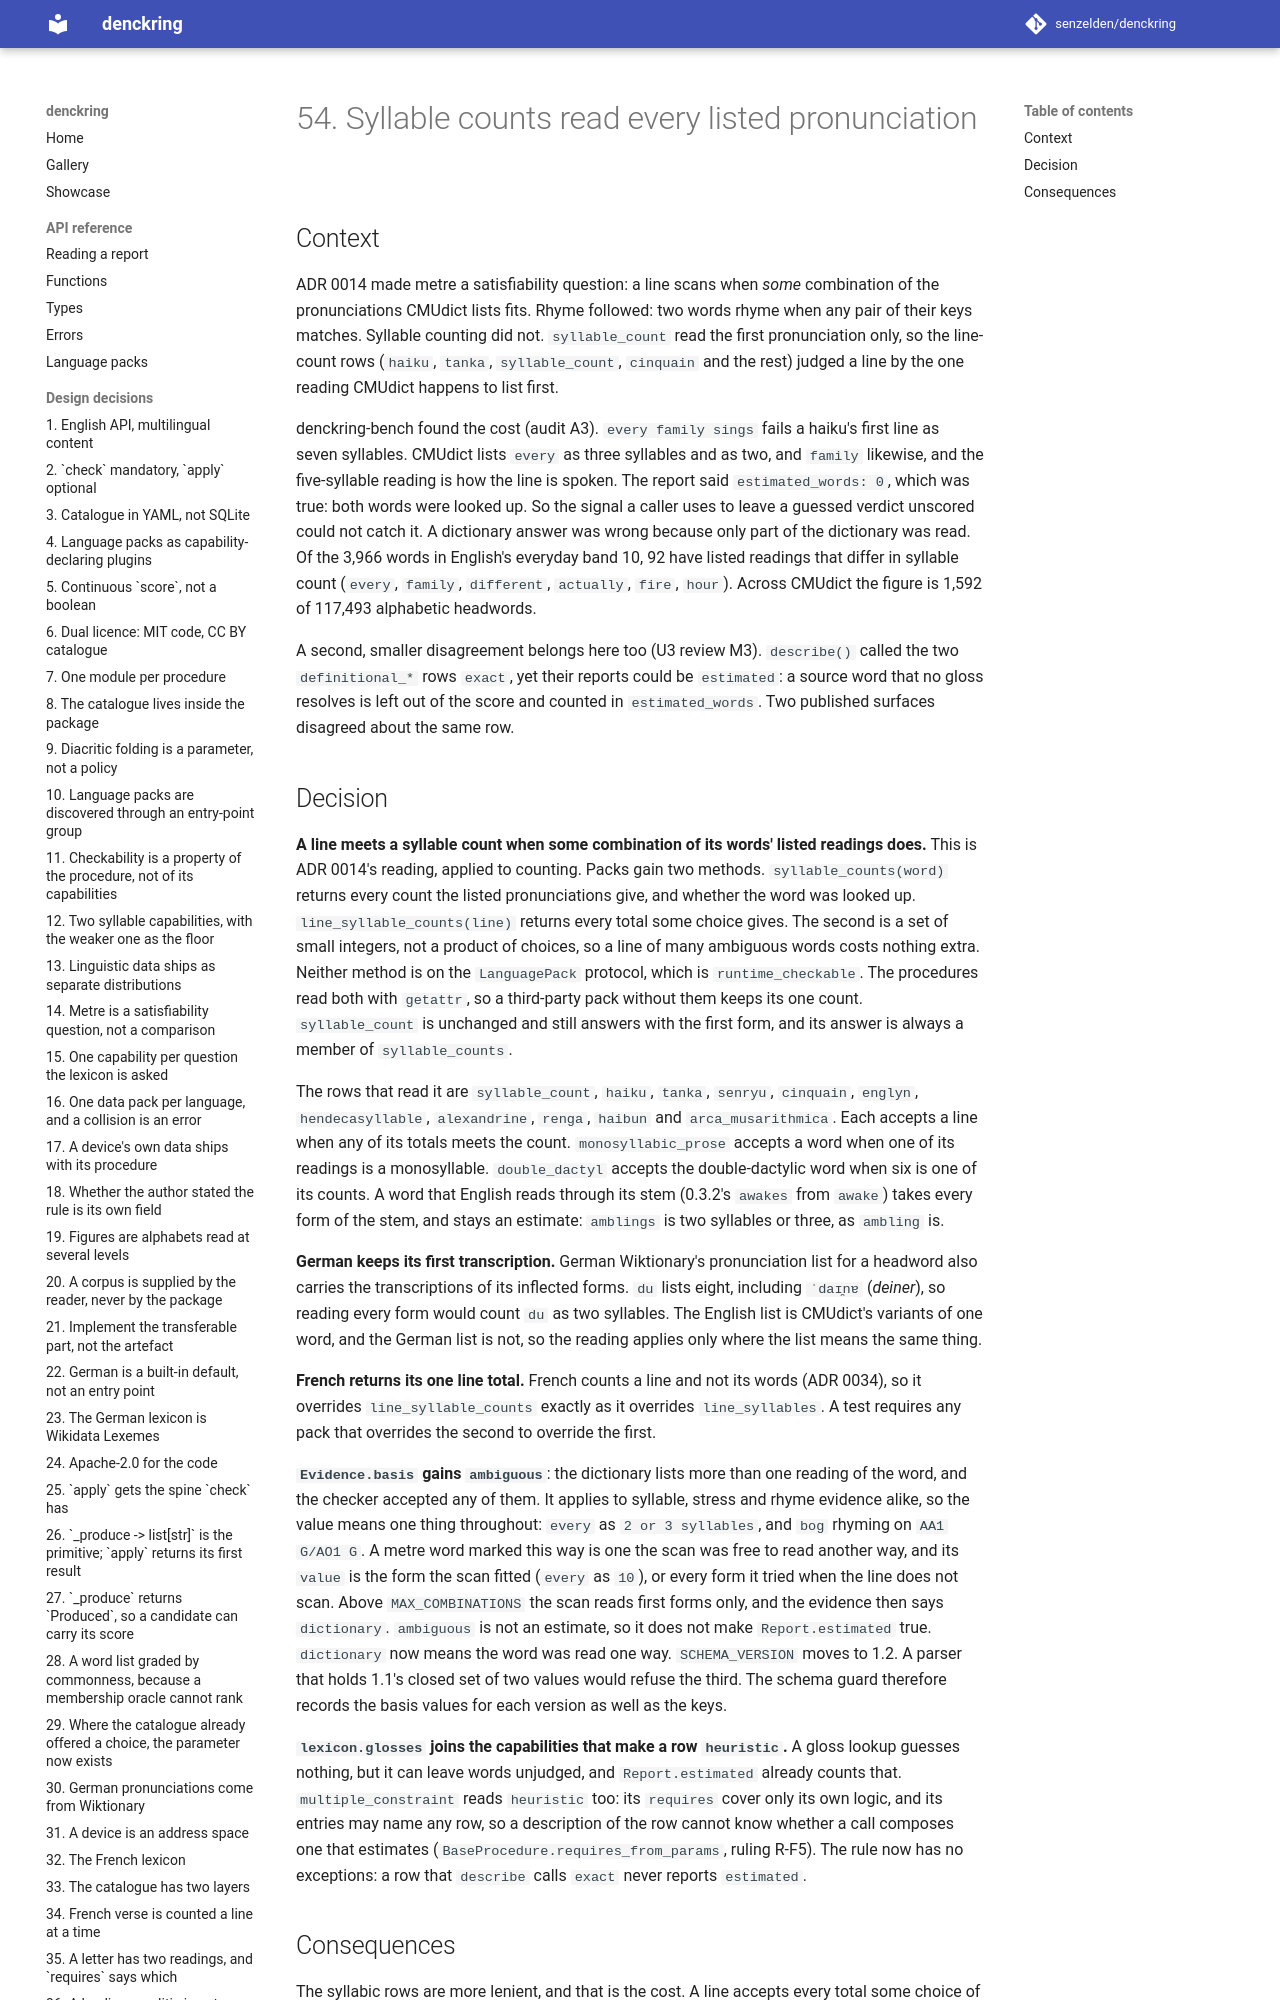

repository: senzelden/denckring · page: adr/0054-syllable-counts-read-every-pronunciation/index.html · generator: mkdocs

# 54. Syllable counts read every listed pronunciation

## Context

ADR 0014 made metre a satisfiability question: a line scans when *some* combination of
the pronunciations CMUdict lists fits. Rhyme followed: two words rhyme when any pair of
their keys matches. Syllable counting did not. `syllable_count` read the first
pronunciation only, so the line-count rows (`haiku`, `tanka`, `syllable_count`,
`cinquain` and the rest) judged a line by the one reading CMUdict happens to list
first.

denckring-bench found the cost (audit A3). `every family sings` fails a haiku's first
line as seven syllables. CMUdict lists `every` as three syllables and as two, and
`family` likewise, and the five-syllable reading is how the line is spoken. The report
said `estimated_words: 0`, which was true: both words were looked up. So the signal a
caller uses to leave a guessed verdict unscored could not catch it. A dictionary answer
was wrong because only part of the dictionary was read. Of the 3,966 words in English's
everyday band 10, 92 have listed readings that differ in syllable count (`every`,
`family`, `different`, `actually`, `fire`, `hour`). Across CMUdict the figure is 1,592
of 117,493 alphabetic headwords.

A second, smaller disagreement belongs here too (U3 review M3). `describe()` called the
two `definitional_*` rows `exact`, yet their reports could be `estimated`: a source
word that no gloss resolves is left out of the score and counted in
`estimated_words`. Two published surfaces disagreed about the same row.

## Decision

**A line meets a syllable count when some combination of its words' listed readings
does.** This is ADR 0014's reading, applied to counting. Packs gain two methods.
`syllable_counts(word)` returns every count the listed pronunciations give, and whether
the word was looked up. `line_syllable_counts(line)` returns every total some choice
gives. The second is a set of small integers, not a product of choices, so a line of
many ambiguous words costs nothing extra. Neither method is on the `LanguagePack`
protocol, which is `runtime_checkable`. The procedures read both with `getattr`, so a
third-party pack without them keeps its one count. `syllable_count` is unchanged and
still answers with the first form, and its answer is always a member of
`syllable_counts`.

The rows that read it are `syllable_count`, `haiku`, `tanka`, `senryu`, `cinquain`,
`englyn`, `hendecasyllable`, `alexandrine`, `renga`, `haibun` and `arca_musarithmica`.
Each accepts a line when any of its totals meets the count. `monosyllabic_prose` accepts
a word when one of its readings is a monosyllable. `double_dactyl` accepts the
double-dactylic word when six is one of its counts. A word that English reads through
its stem (0.3.2's `awakes` from `awake`) takes every form of the stem, and stays an
estimate: `amblings` is two syllables or three, as `ambling` is.

**German keeps its first transcription.** German Wiktionary's pronunciation list for a
headword also carries the transcriptions of its inflected forms. `du` lists eight,
including `ˈdaɪ̯nɐ` (*deiner*), so reading every form would count `du` as two
syllables. The English list is CMUdict's variants of one word, and the German list is
not, so the reading applies only where the list means the same thing.

**French returns its one line total.** French counts a line and not its words (ADR
0034), so it overrides `line_syllable_counts` exactly as it overrides `line_syllables`.
A test requires any pack that overrides the second to override the first.

**`Evidence.basis` gains `ambiguous`**: the dictionary lists more than one reading of the
word, and the checker accepted any of them. It applies to syllable, stress and rhyme
evidence alike, so the value means one thing throughout: `every` as `2 or 3 syllables`,
and `bog` rhyming on `AA1 G/AO1 G`. A metre word marked this way is one the scan was
free to read another way, and its `value` is the form the scan fitted (`every` as `10`),
or every form it tried when the line does not scan. Above `MAX_COMBINATIONS` the scan
reads first forms only, and the evidence then says `dictionary`. `ambiguous` is not an estimate, so it does not make
`Report.estimated` true. `dictionary` now means the word was read one way.
`SCHEMA_VERSION` moves to 1.2. A parser that holds 1.1's closed set of two values would
refuse the third. The schema guard therefore records the basis values for each version
as well as the keys.

**`lexicon.glosses` joins the capabilities that make a row `heuristic`.** A gloss lookup
guesses nothing, but it can leave words unjudged, and `Report.estimated` already counts
that. `multiple_constraint` reads `heuristic` too: its `requires` cover only its own
logic, and its entries may name any row, so a description of the row cannot know whether
a call composes one that estimates (`BaseProcedure.requires_from_params`, ruling R-F5).
The rule now has no exceptions: a row that `describe` calls `exact` never reports
`estimated`.
